4-way image classification set "Parametros" from GitHub (DanaSono-Dev/SRAI_ML); label vocabulary: TYLCV, foliar mold, train sanas, train tizon temprano.

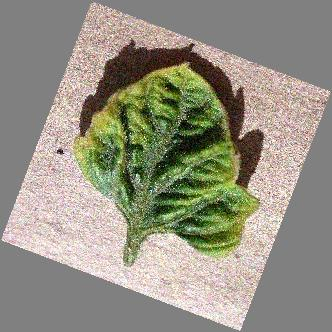
Label: TYLCV

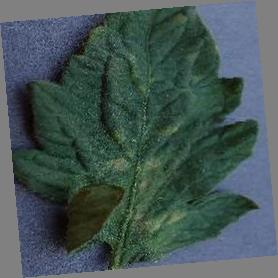
Label: foliar mold

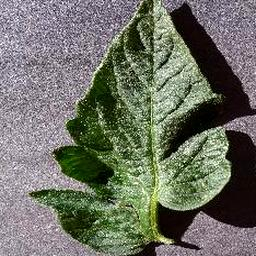
Label: train sanas

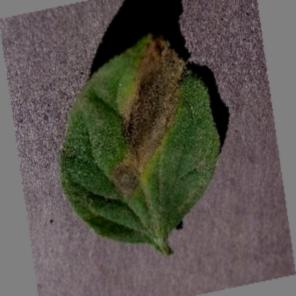
Label: train tizon temprano

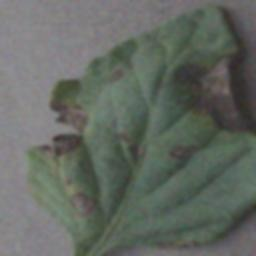
Label: train tizon temprano

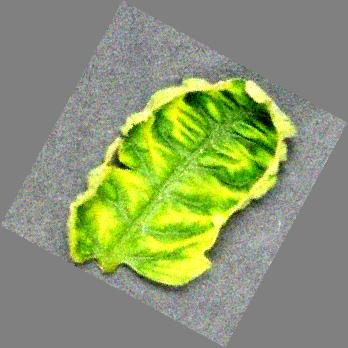
Label: TYLCV
